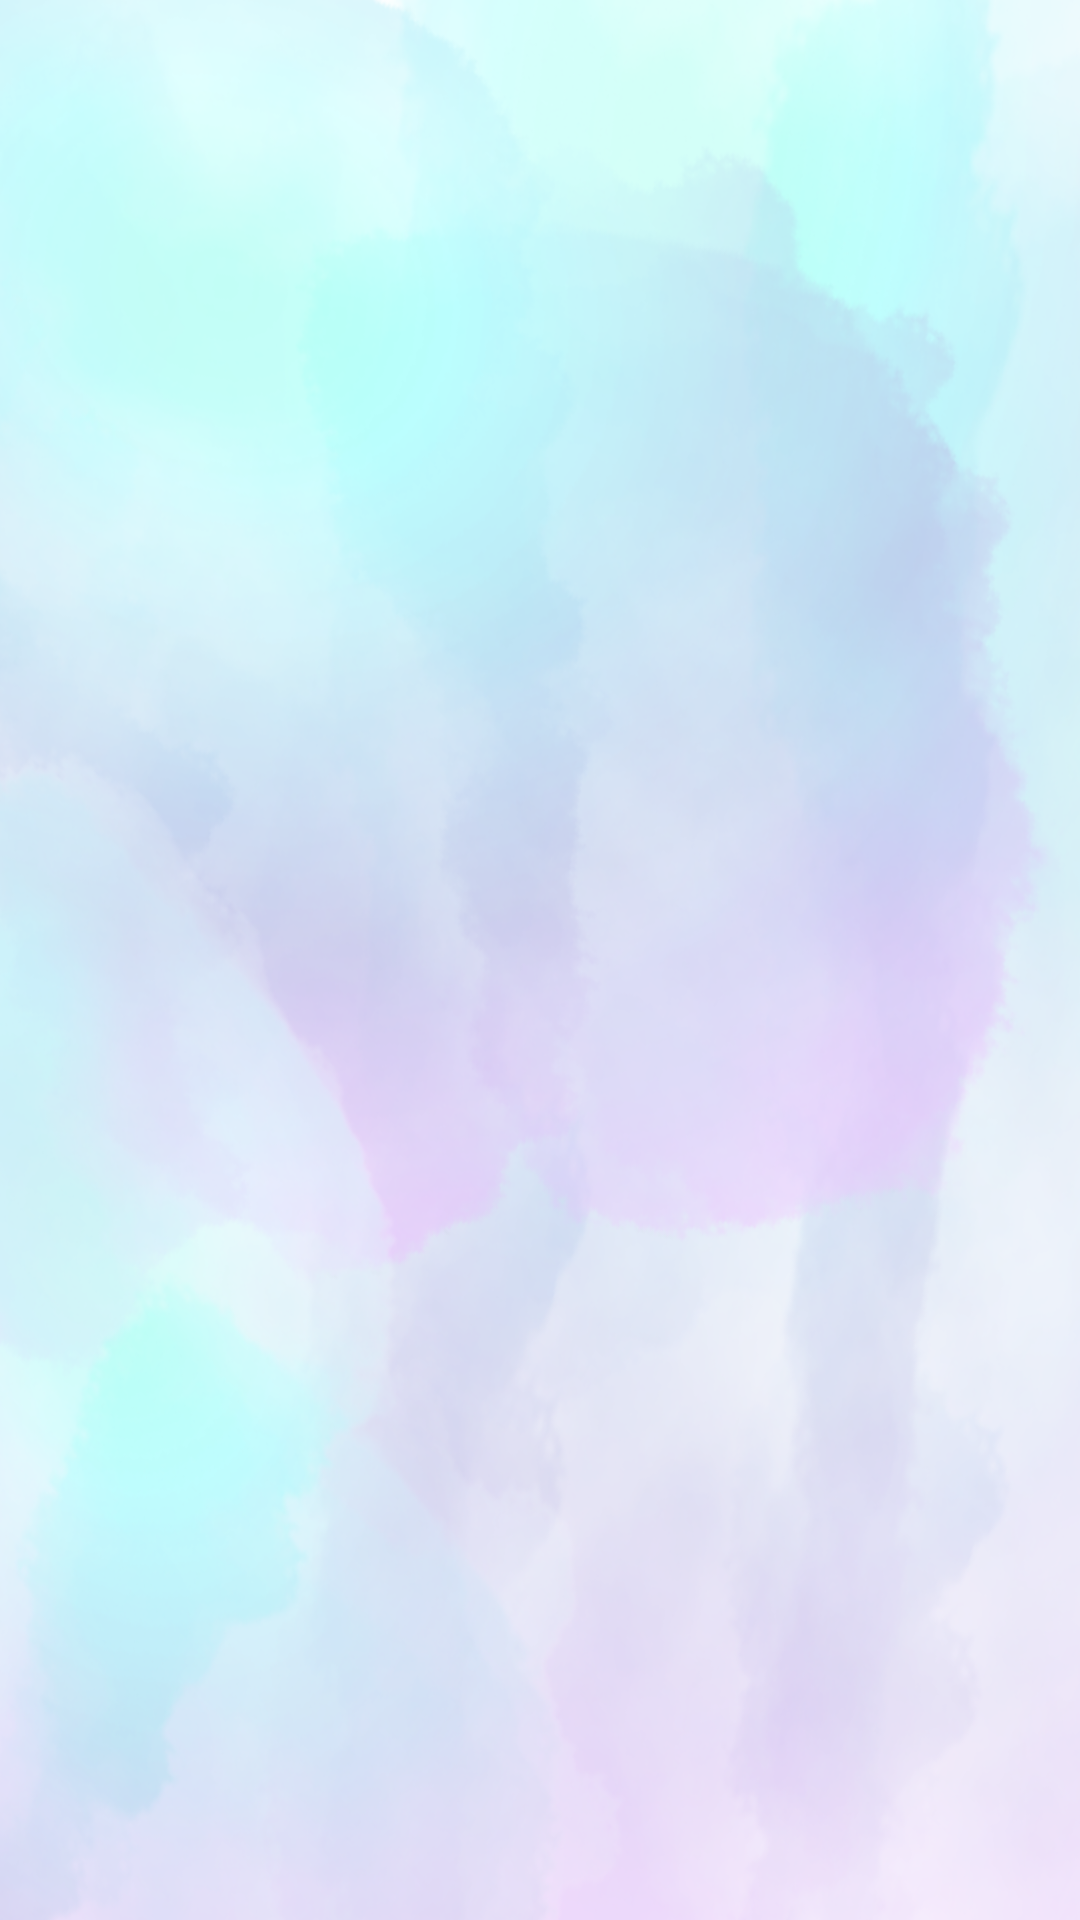

This screen was rendered from an Android layout file. Write that file and the resources it references.
<!-- AndroidManifest.xml: application theme Theme.BLOOMROOM10 -->
<!-- res/layout/fragment_category.xml -->
<RelativeLayout xmlns:android="http://schemas.android.com/apk/res/android"
    android:layout_width="match_parent"
    android:layout_height="match_parent">

    <androidx.recyclerview.widget.RecyclerView
        android:id="@+id/recyclerViewCategories"
        android:layout_width="match_parent"
        android:layout_height="match_parent"
        android:background="@drawable/back_image_4"
        android:padding="16dp"/>

</RelativeLayout>
<!-- resources referenced by this layout -->
<resources>
  <!-- drawable back_image_4: png bitmap (drawable, 841919 bytes) -->
  <style name="Theme.BLOOMROOM10" parent="Base.Theme.BLOOMROOM10" />
  <style name="Base.Theme.BLOOMROOM10" parent="Theme.Material3.DayNight.NoActionBar">
          
          
      </style>
</resources>
